Run: headless pygame with SDL's dummy video driver; simulated clock (each Clock.tick advances the game by its frame time, no real sleeping); random seed 0; keys injected as events and as key.get_pressed() state; no mouse input.
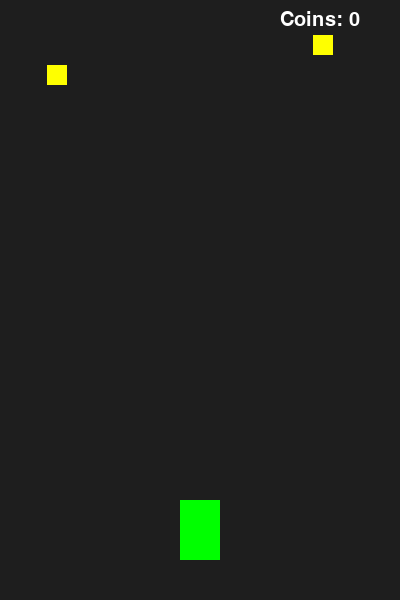
Frame 1 of 4 · flips 1–60 · no input
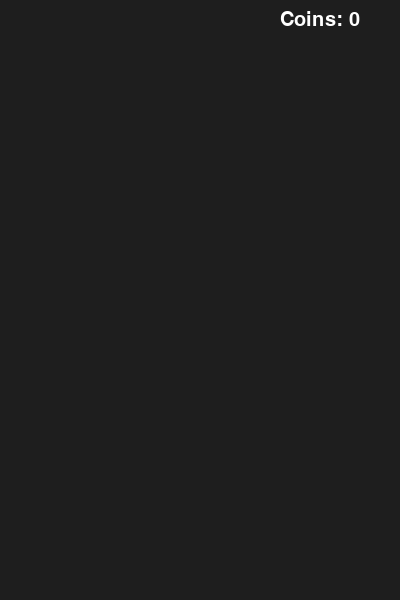
Frame 2 of 4 · flips 61–180 · tapped SPACE, RETURN · held RIGHT (→), D
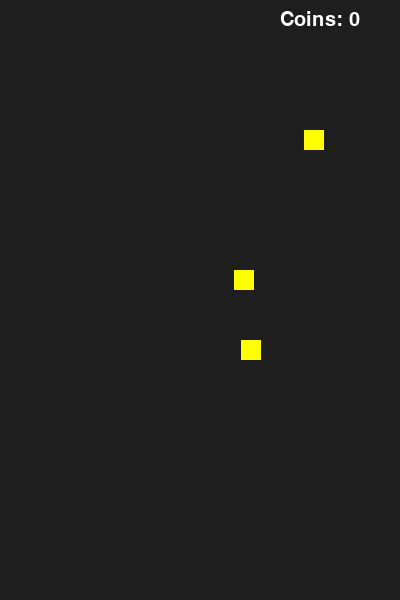
Frame 3 of 4 · flips 181–300 · held DOWN (↓), S
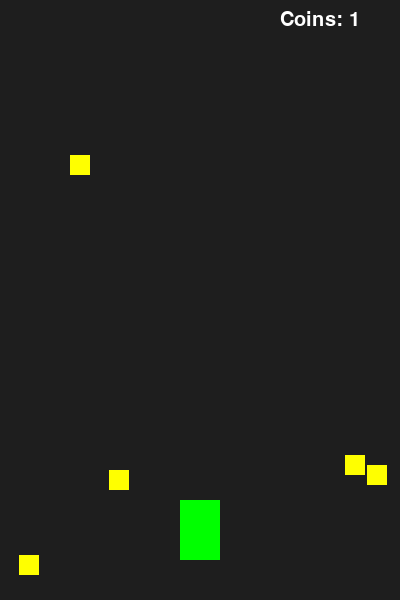
Frame 4 of 4 · flips 301–420 · held LEFT (←), A, UP (↑), W

The pygame program that drew these frames:

import pygame
import random

pygame.init()

WIDTH, HEIGHT = 400, 600
screen = pygame.display.set_mode((WIDTH, HEIGHT))
clock = pygame.time.Clock()

player = pygame.Rect(180, 500, 40, 60)
coins = []
score = 0

font = pygame.font.SysFont(None, 30)

def spawn_coin():
    x = random.randint(0, WIDTH - 20)
    return pygame.Rect(x, 0, 20, 20)

running = True
while running:
    screen.fill((30, 30, 30))

    for event in pygame.event.get():
        if event.type == pygame.QUIT:
            running = False

    keys = pygame.key.get_pressed()
    if keys[pygame.K_LEFT]:
        player.x -= 5
    if keys[pygame.K_RIGHT]:
        player.x += 5

    if random.randint(1, 50) == 1:
        coins.append(spawn_coin())

    for coin in coins[:]:
        coin.y += 5
        if player.colliderect(coin):
            coins.remove(coin)
            score += 1

    pygame.draw.rect(screen, (0, 255, 0), player)

    for coin in coins:
        pygame.draw.rect(screen, (255, 255, 0), coin)

    text = font.render(f"Coins: {score}", True, (255,255,255))
    screen.blit(text, (280, 10))

    pygame.display.flip()
    clock.tick(60)

pygame.quit()
